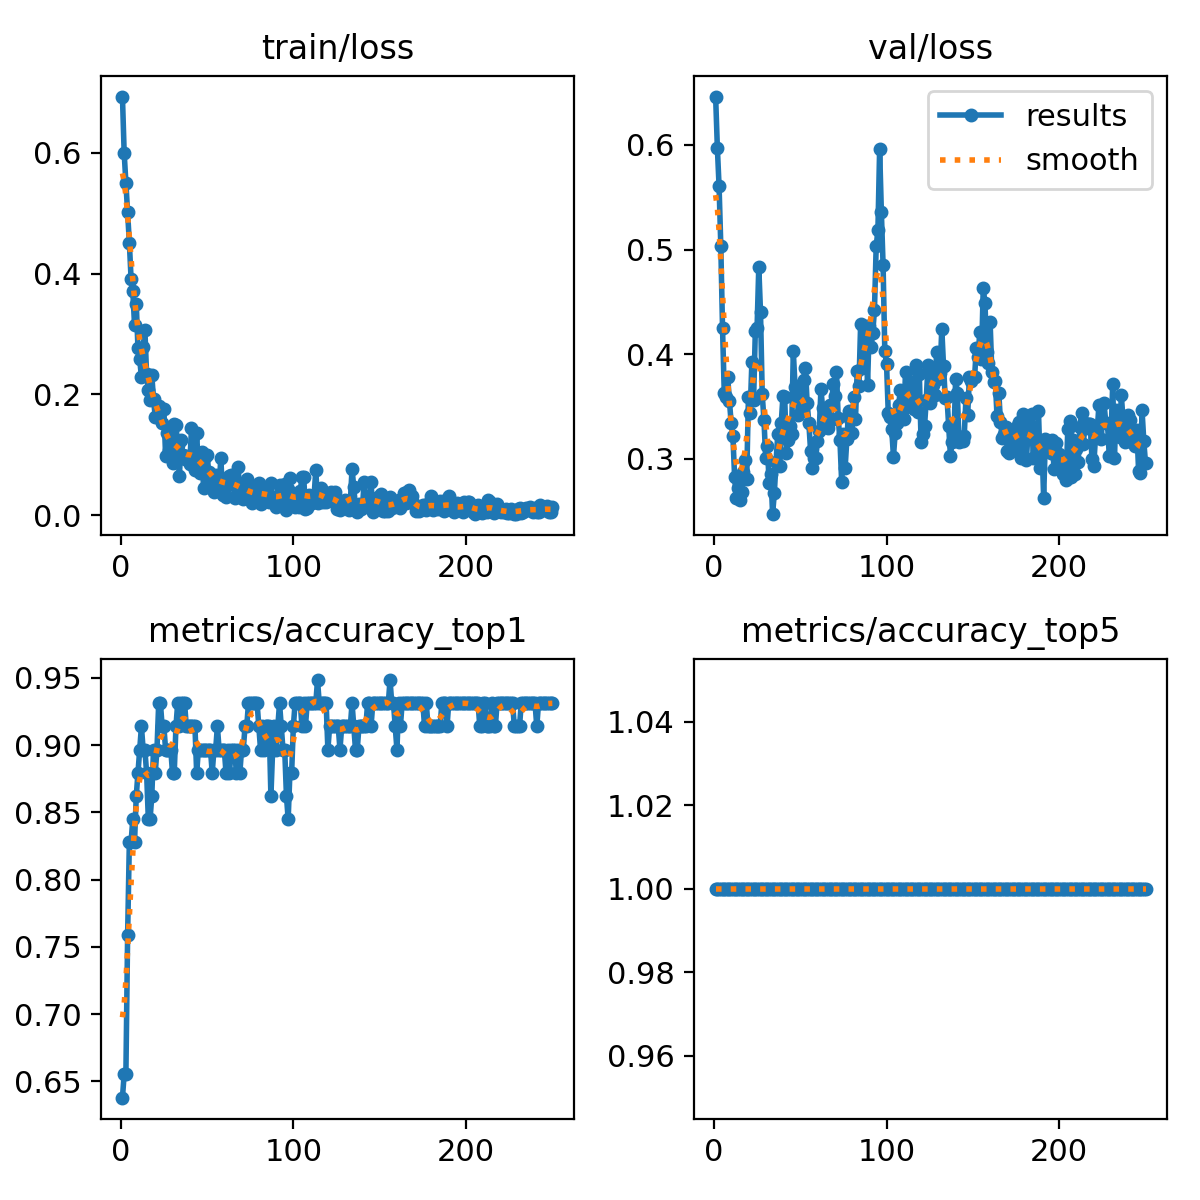

Values plotted in this chart, from the file beside it:
epoch, time, train/loss, metrics/accuracy_top1, metrics/accuracy_top5, val/loss, lr/pg0, lr/pg1, lr/pg2
1, 2.958, 0.6929, 0.6379, 1, 0.6462, 0.09102, 2.25e-05, 2.25e-05
2, 5.267, 0.5998, 0.6552, 1, 0.5974, 0.08105, 4.73119e-05, 4.73119e-05
3, 7.64, 0.5502, 0.6552, 1, 0.5603, 0.07107, 7.19258e-05, 7.19258e-05
4, 9.948, 0.5024, 0.7586, 1, 0.5035, 0.0611, 9.63417e-05, 9.63417e-05
5, 12.31, 0.4513, 0.8276, 1, 0.4248, 0.05112, 0.0001206, 0.0001206
6, 14.63, 0.3916, 0.8276, 1, 0.3633, 0.04114, 0.0001446, 0.0001446
7, 16.95, 0.3714, 0.8448, 1, 0.3594, 0.03117, 0.0001684, 0.0001684
8, 19.2, 0.3154, 0.8276, 1, 0.3778, 0.02119, 0.000192, 0.000192
9, 21.18, 0.3502, 0.8621, 1, 0.3552, 0.01122, 0.0002155, 0.0002155
10, 23.59, 0.2759, 0.8793, 1, 0.3343, 0.001239, 0.0002387, 0.0002387
11, 25.87, 0.2585, 0.8965, 1, 0.3216, 0.0002401, 0.0002401, 0.0002401
12, 28.31, 0.2283, 0.9138, 1, 0.283, 0.0002391, 0.0002391, 0.0002391
13, 30.6, 0.278, 0.8965, 1, 0.2622, 0.0002381, 0.0002381, 0.0002381
14, 32.52, 0.3068, 0.8965, 1, 0.2725, 0.0002371, 0.0002371, 0.0002371
15, 34.49, 0.2331, 0.8793, 1, 0.2602, 0.0002361, 0.0002361, 0.0002361
16, 36.49, 0.207, 0.8448, 1, 0.2684, 0.0002351, 0.0002351, 0.0002351
17, 38.59, 0.1912, 0.8448, 1, 0.2873, 0.0002342, 0.0002342, 0.0002342
18, 40.62, 0.2322, 0.8621, 1, 0.2988, 0.0002332, 0.0002332, 0.0002332
19, 42.53, 0.192, 0.8965, 1, 0.2812, 0.0002322, 0.0002322, 0.0002322
20, 44.59, 0.1629, 0.8793, 1, 0.3591, 0.0002312, 0.0002312, 0.0002312
21, 46.59, 0.1622, 0.8965, 1, 0.3439, 0.0002302, 0.0002302, 0.0002302
22, 48.59, 0.1812, 0.931, 1, 0.3927, 0.0002292, 0.0002292, 0.0002292
23, 50.92, 0.1714, 0.931, 1, 0.3566, 0.0002282, 0.0002282, 0.0002282
24, 53.19, 0.1533, 0.9138, 1, 0.4226, 0.0002272, 0.0002272, 0.0002272
25, 55.08, 0.1752, 0.9138, 1, 0.4247, 0.0002262, 0.0002262, 0.0002262
26, 57.07, 0.0977, 0.8965, 1, 0.4835, 0.0002252, 0.0002252, 0.0002252
27, 58.99, 0.136, 0.8965, 1, 0.4401, 0.0002243, 0.0002243, 0.0002243
28, 60.94, 0.1077, 0.8965, 1, 0.3616, 0.0002233, 0.0002233, 0.0002233
29, 62.83, 0.1076, 0.8965, 1, 0.3369, 0.0002223, 0.0002223, 0.0002223
30, 64.79, 0.08679, 0.8793, 1, 0.3012, 0.0002213, 0.0002213, 0.0002213
31, 66.7, 0.1502, 0.8793, 1, 0.3118, 0.0002203, 0.0002203, 0.0002203
32, 68.85, 0.149, 0.9138, 1, 0.2767, 0.0002193, 0.0002193, 0.0002193
33, 70.83, 0.1165, 0.931, 1, 0.2859, 0.0002183, 0.0002183, 0.0002183
34, 73.23, 0.06532, 0.9138, 1, 0.2471, 0.0002173, 0.0002173, 0.0002173
35, 75.2, 0.125, 0.931, 1, 0.2671, 0.0002163, 0.0002163, 0.0002163
36, 77.71, 0.09937, 0.931, 1, 0.2972, 0.0002154, 0.0002154, 0.0002154
37, 80.17, 0.09231, 0.931, 1, 0.3234, 0.0002144, 0.0002144, 0.0002144
38, 82.63, 0.09783, 0.9138, 1, 0.2935, 0.0002134, 0.0002134, 0.0002134
39, 84.7, 0.09111, 0.9138, 1, 0.3342, 0.0002124, 0.0002124, 0.0002124
40, 86.77, 0.08414, 0.9138, 1, 0.36, 0.0002114, 0.0002114, 0.0002114
41, 88.74, 0.1438, 0.9138, 1, 0.3592, 0.0002104, 0.0002104, 0.0002104
42, 90.66, 0.09484, 0.9138, 1, 0.3057, 0.0002094, 0.0002094, 0.0002094
43, 92.6, 0.0744, 0.9138, 1, 0.3181, 0.0002084, 0.0002084, 0.0002084
44, 94.55, 0.1361, 0.8793, 1, 0.3314, 0.0002074, 0.0002074, 0.0002074
45, 96.47, 0.07463, 0.8965, 1, 0.3237, 0.0002064, 0.0002064, 0.0002064
46, 98.46, 0.07033, 0.8965, 1, 0.4026, 0.0002055, 0.0002055, 0.0002055
47, 100.4, 0.1049, 0.8965, 1, 0.3691, 0.0002045, 0.0002045, 0.0002045
48, 102.4, 0.04472, 0.8965, 1, 0.3693, 0.0002035, 0.0002035, 0.0002035
49, 104.3, 0.09607, 0.8965, 1, 0.3419, 0.0002025, 0.0002025, 0.0002025
50, 106.3, 0.09979, 0.8965, 1, 0.3572, 0.0002015, 0.0002015, 0.0002015
51, 108.3, 0.07154, 0.8965, 1, 0.3473, 0.0002005, 0.0002005, 0.0002005
52, 110.3, 0.05936, 0.8965, 1, 0.375, 0.0001995, 0.0001995, 0.0001995
53, 112.3, 0.06286, 0.8793, 1, 0.3871, 0.0001985, 0.0001985, 0.0001985
54, 114.3, 0.03831, 0.8965, 1, 0.3538, 0.0001975, 0.0001975, 0.0001975
55, 116.2, 0.06621, 0.8965, 1, 0.3341, 0.0001965, 0.0001965, 0.0001965
56, 118.3, 0.05665, 0.9138, 1, 0.3077, 0.0001956, 0.0001956, 0.0001956
57, 120.3, 0.04802, 0.8965, 1, 0.291, 0.0001946, 0.0001946, 0.0001946
58, 122.3, 0.09413, 0.8965, 1, 0.3004, 0.0001936, 0.0001936, 0.0001936
59, 124.3, 0.03313, 0.8965, 1, 0.3011, 0.0001926, 0.0001926, 0.0001926
60, 126.4, 0.05678, 0.8965, 1, 0.3171, 0.0001916, 0.0001916, 0.0001916
... 190 more rows
